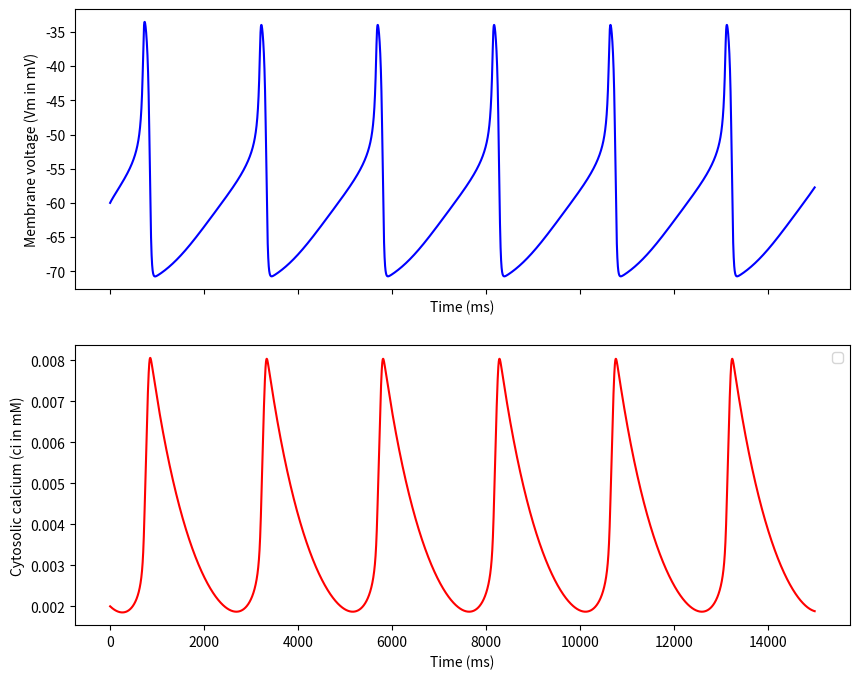
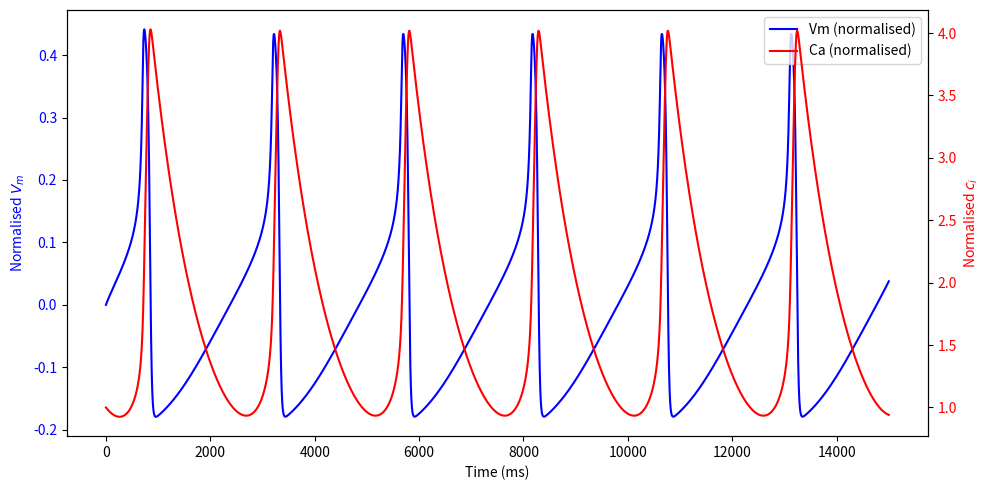

Recreate these plots in Python, in order.
from dataclasses import dataclass
import matplotlib.pyplot as plt
import numpy as np
from scipy.integrate import solve_ivp
from typing import Dict, Tuple


@dataclass
class Params:
    # Maximal conductances (mS/cm^2)
    gNa: float = 0.15
    gCa: float = 0.03
    gK:  float = 1.1
    gCl: float = 0

    # NEW: Ca-activated K conductance
    gKCa: float = 0.2   # tune this (0.05–2.0 is a reasonable sweep)

    # Leak (placeholder)
    gL: float = 0.02
    EL: float = -60.0

    # Reversal potentials (mV)
    ENa: float = 55.0
    EK:  float = -75.0
    ECl: float = -20.0
    ECa: float = 120.0

    # Exponents
    p: int = 2
    q: int = 1

    # Membrane capacitance (µF/cm^2)
    C: float = 1.6

    # extenal input
    I_ext: float = 0.08
    
    # Calcium dynamics
    crest: float = 1.5e-5
    gamma: float = 1e-3
    f: float = 1
    r_cm: float = 1e-3
    F: float = 9.6485e4

    # NEW: KCa activation parameters (ci in mM)
    Kd_KCa: float = 1.0e-2  # mM (0.2 µM). Try 1e-4–1e-3
    n_KCa: float = 2 # Hill coefficient (2–4 common)


# -----------------------------
# "Known approximation" placeholders for x_inf(V) and tau_x(V)
# -----------------------------
def sigmoid_x_inf(Vm_mV: float, Vhalf: float, k: float) -> float:
    return 1.0 / (1.0 + np.exp(-(Vm_mV - Vhalf) / k))


def vdep_tau_ms(Vm_mV: float, tau_min: float, tau_max: float, Vhalf: float, k: float) -> float:
    s = 1.0 / (1.0 + np.exp((Vm_mV - Vhalf) / k))
    return tau_min + (tau_max - tau_min) * s


GateApprox = Dict[str, Dict[str, float]]
DEFAULT_GATE_APPROX: GateApprox = {
    "m": {"Vhalf": -35.0, "k": 7.0,  "tau_min": 0.05, "tau_max": 1.0,  "Vtau": -40.0, "ktau": 10.0},
    "h": {"Vhalf": -55.0, "k": -7.0, "tau_min": 0.5,  "tau_max": 8.0,  "Vtau": -55.0, "ktau": 12.0},
    "n": {"Vhalf": -30.0, "k": 10.0, "tau_min": 0.5,  "tau_max": 5.0,  "Vtau": -35.0, "ktau": 12.0},
    "s": {"Vhalf": -45.0, "k": 7.0,  "tau_min": 1.0,  "tau_max": 20.0, "Vtau": -30.0, "ktau": 10.0},
    "r": {"Vhalf": -20.0, "k": 8.0,  "tau_min": 1.0,  "tau_max": 15.0, "Vtau": -25.0, "ktau": 10.0},
}


def gate_rhs(x: float, Vm: float, gate_name: str, gate_approx: GateApprox) -> float:
    x_inf = sigmoid_x_inf(Vm, gate_approx[gate_name]["Vhalf"], gate_approx[gate_name]["k"])
    tau = vdep_tau_ms(
        Vm,
        gate_approx[gate_name]["tau_min"],
        gate_approx[gate_name]["tau_max"],
        gate_approx[gate_name]["Vtau"],
        gate_approx[gate_name]["ktau"],
    )
    return -(x - x_inf) / tau


# -----------------------------
# NEW: Ca-dependent activation (Hill)
# -----------------------------
def w_kca(ci_mM: float, p: Params) -> float:
    ci = max(ci_mM, 0.0)
    num = ci ** p.n_KCa
    den = num + (p.Kd_KCa ** p.n_KCa)
    return 0.0 if den == 0.0 else num / den


# -----------------------------
# Currents + full ODE system
# State y = [Vm, m, h, n, s, r, ci]
# -----------------------------
def currents(Vm: float, m: float, h: float, n: float, s: float, r: float, ci: float, p: Params) -> Tuple[float, float, float, float, float, float]:
    INa = p.gNa * (m**3) * h * (Vm - p.ENa)
    IK  = p.gK  * (n**4)       * (Vm - p.EK)
    ICa = p.gCa * (s**p.p)     * (Vm - p.ECa)
    ICl = p.gCl * (r**p.q)     * (Vm - p.ECl)
    IL  = p.gL               * (Vm - p.EL)

    # NEW: Ca-activated K current
    IKCa = p.gKCa * w_kca(ci, p) * (Vm - p.EK)

    return IL, INa, ICa, IK, ICl, IKCa


def ode_system(t_ms: float, y: np.ndarray, p: Params, gate_approx: GateApprox) -> np.ndarray:
    Vm, m, h, n, s, r, ci = y

    IL, INa, ICa, IK, ICl, IKCa = currents(Vm, m, h, n, s, r, ci, p)

    # Membrane equation: C dVm/dt = -(sum currents)
    dVm = (-(IL + INa + ICa + IK + ICl + IKCa) + p.I_ext) / p.C

    # Gating variables
    dm = gate_rhs(m, Vm, "m", gate_approx)
    dh = gate_rhs(h, Vm, "h", gate_approx)
    dn = gate_rhs(n, Vm, "n", gate_approx)
    ds = gate_rhs(s, Vm, "s", gate_approx)
    dr = gate_rhs(r, Vm, "r", gate_approx)
    
    if int(t_ms) == 3000:
        print("Vm", Vm, "ICa", ICa, "ci", ci, "wKCa", w_kca(ci, p))

    # Calcium dynamics (unchanged)
    dci = -(p.f * 3.0 * ICa) / (2000. * p.r_cm * p.F) - p.gamma * (ci - p.crest)

    return np.array([dVm, dm, dh, dn, ds, dr, dci], dtype=float)


if __name__ == "__main__":
    p = Params()
    gate_approx = DEFAULT_GATE_APPROX

    Vm0 = -60.0
    m0 = sigmoid_x_inf(Vm0, gate_approx["m"]["Vhalf"], gate_approx["m"]["k"])
    h0 = sigmoid_x_inf(Vm0, gate_approx["h"]["Vhalf"], gate_approx["h"]["k"])
    n0 = sigmoid_x_inf(Vm0, gate_approx["n"]["Vhalf"], gate_approx["n"]["k"])
    s0 = sigmoid_x_inf(Vm0, gate_approx["s"]["Vhalf"], gate_approx["s"]["k"])
    r0 = sigmoid_x_inf(Vm0, gate_approx["r"]["Vhalf"], gate_approx["r"]["k"])
    ci0 = 0.002

    y0 = np.array([Vm0, m0, h0, n0, s0, r0, ci0], dtype=float)

    t_span = (0.0, 15000.0)  # ms (give it time to settle into a limit cycle)
    t_eval = np.linspace(*t_span, 15001)

    sol = solve_ivp(
        fun=lambda t, y: ode_system(t, y, p, gate_approx),
        t_span=t_span,
        y0=y0,
        t_eval=t_eval,
        method="RK45",
        rtol=1e-6,
        atol=1e-9,
    )

    print("Integration success:", sol.success)
    print("Initial Vm (mV):", sol.y[0, 0])
    print("Initial ci (mM):", sol.y[6, 0])
    print("Final Vm (mV):", sol.y[0, -1])
    print("Final ci (mM):", sol.y[6, -1])

    
    w = (sol.y[6]**p.n_KCa) / (sol.y[6]**p.n_KCa + p.Kd_KCa**p.n_KCa)
    print(w[-2000:].min(), w[-2000:].max())

    
    fig, ax = plt.subplots(2, 1, figsize=(10, 8), sharex=True)
    ax[0].plot(sol.t, sol.y[0],c="blue")
    ax[1].plot(sol.t, sol.y[6],c="red")
    ax[0].set_xlabel('Time (ms)')
    ax[1].set_xlabel('Time (ms)')
    ax[0].set_ylabel('Membrane voltage (Vm in mV)')
    ax[1].set_ylabel('Cytosolic calcium (ci in mM)')
    plt.legend()
    plt.savefig('./HHType_with_KCa.png',dpi=300)
    plt.show()
    
    t = sol.t
    Vm = sol.y[0]
    ci = sol.y[6]

    # Initial values
    Vm0 = Vm[0]
    ci0 = ci[0]

    # Normalised signals
    Vm_norm = (Vm - Vm0) / abs(Vm0)   # relative Vm change
    ci_norm = ci / ci0               # Ca fold-change

    # Create figure and twin axes
    fig, ax1 = plt.subplots(figsize=(10, 5))
    ax2 = ax1.twinx()

    # Plot Vm (left axis)
    ax1.plot(t, Vm_norm, color="blue", label="Vm (normalised)")
    ax1.set_ylabel("Normalised $V_m$", color="blue")
    ax1.tick_params(axis="y", labelcolor="blue")

    # Plot Ca (right axis)
    ax2.plot(t, ci_norm, color="red", label="Ca (normalised)")
    ax2.set_ylabel("Normalised $c_i$", color="red")
    ax2.tick_params(axis="y", labelcolor="red")

    # Shared x-axis
    ax1.set_xlabel("Time (ms)")

    # Optional: combined legend
    lines_1, labels_1 = ax1.get_legend_handles_labels()
    lines_2, labels_2 = ax2.get_legend_handles_labels()
    ax1.legend(lines_1 + lines_2, labels_1 + labels_2, loc="upper right")

    plt.tight_layout()
    plt.savefig('./norm_HHType_with_KCa.png',dpi=300)
    plt.show()
